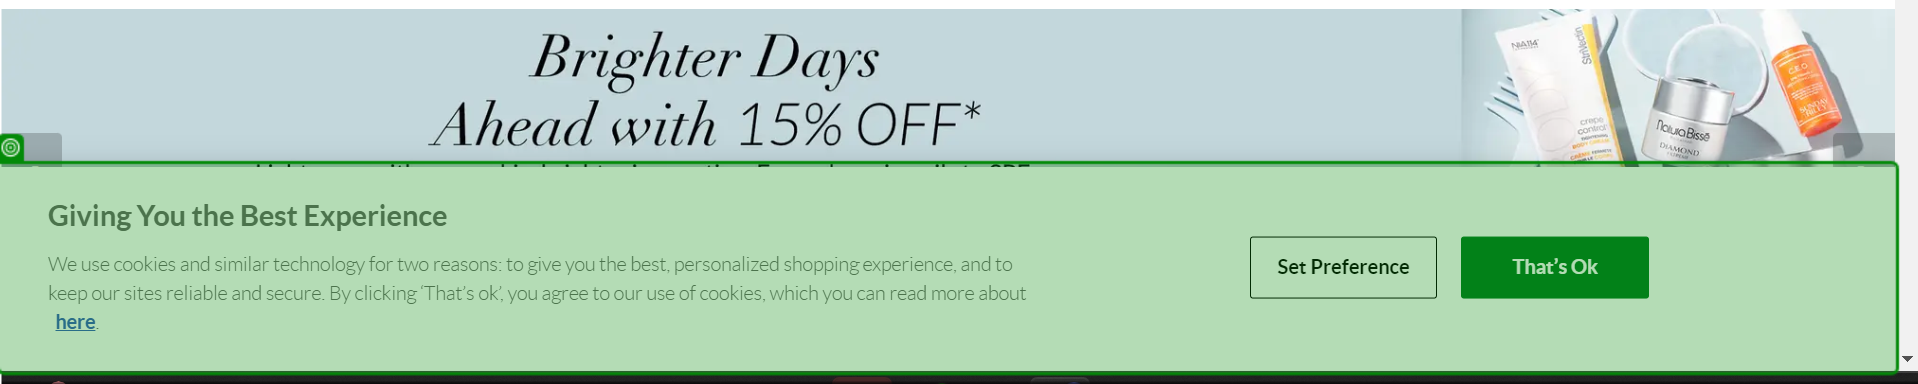
Task: Monitor the prices from various website for Dermalogica
Workflow: Skinstore_Init

Step 1: check the element in window 'SkinStore: Skin Care, Makeup, Hair & Beauty Products' (chrome.exe)

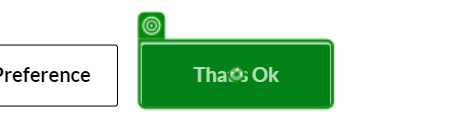
Step 2: click on the button 'onetrust-accept-btn-handler' in window 'SkinStore: Skin Care, Makeup, Hair & Beauty Products' (chrome.exe)
